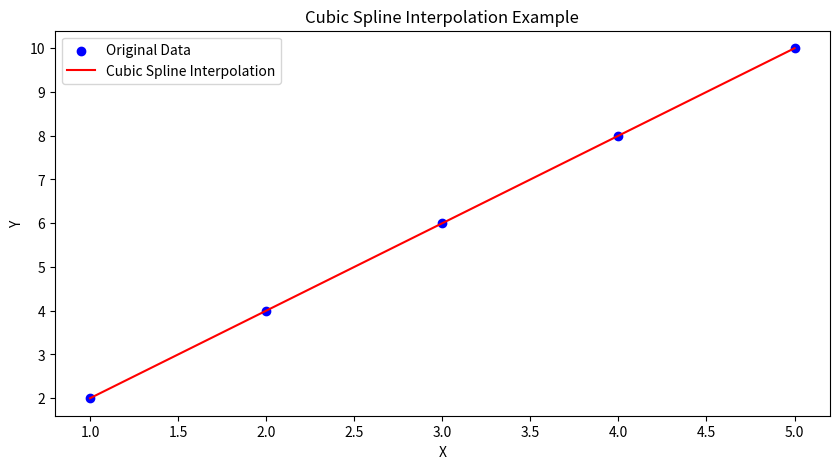

Reproduce this figure in Python.
import numpy as np
import matplotlib.pyplot as plt

x = np.array([1, 2, 3, 4, 5])
y = np.array([2, 4, 6, 8, 10])

def cubic_spline(x, y, x_new):
    n = len(x)
    a = y.copy()
    
    h = np.diff(x)
    

    A = np.zeros((n, n))
    b = np.zeros(n)
    

    for i in range(1, n - 1):
        A[i, i - 1] = h[i - 1]
        A[i, i] = 2 * (h[i - 1] + h[i])
        A[i, i + 1] = h[i]
        b[i] = 3 * ((a[i + 1] - a[i]) / h[i] - (a[i] - a[i - 1]) / h[i - 1])
    
    
    A[0, 0] = 1
    A[n - 1, n - 1] = 1
    
    
    c = np.linalg.solve(A, b)
    
    
    b = np.zeros(n - 1)
    d = np.zeros(n - 1)
    
    for i in range(n - 1):
        b[i] = (a[i + 1] - a[i]) / h[i] - h[i] * (2 * c[i] + c[i + 1]) / 3
        d[i] = (c[i + 1] - c[i]) / (3 * h[i])
    

    y_new = np.zeros_like(x_new)
    
    for j, x_val in enumerate(x_new):
        
        for i in range(n - 1):
            if x[i] <= x_val <= x[i + 1]:
                dx = x_val - x[i]
                y_new[j] = a[i] + b[i] * dx + c[i] * dx**2 + d[i] * dx**3
                break
                
    return y_new

x_new = np.linspace(1, 5, 100)
y_new = cubic_spline(x, y, x_new)


plt.figure(figsize=(10, 5))
plt.scatter(x, y, color='blue', label='Original Data')
plt.plot(x_new, y_new, color='red', label='Cubic Spline Interpolation')
plt.xlabel('X')
plt.ylabel('Y')
plt.title('Cubic Spline Interpolation Example')
plt.legend()
plt.show()

